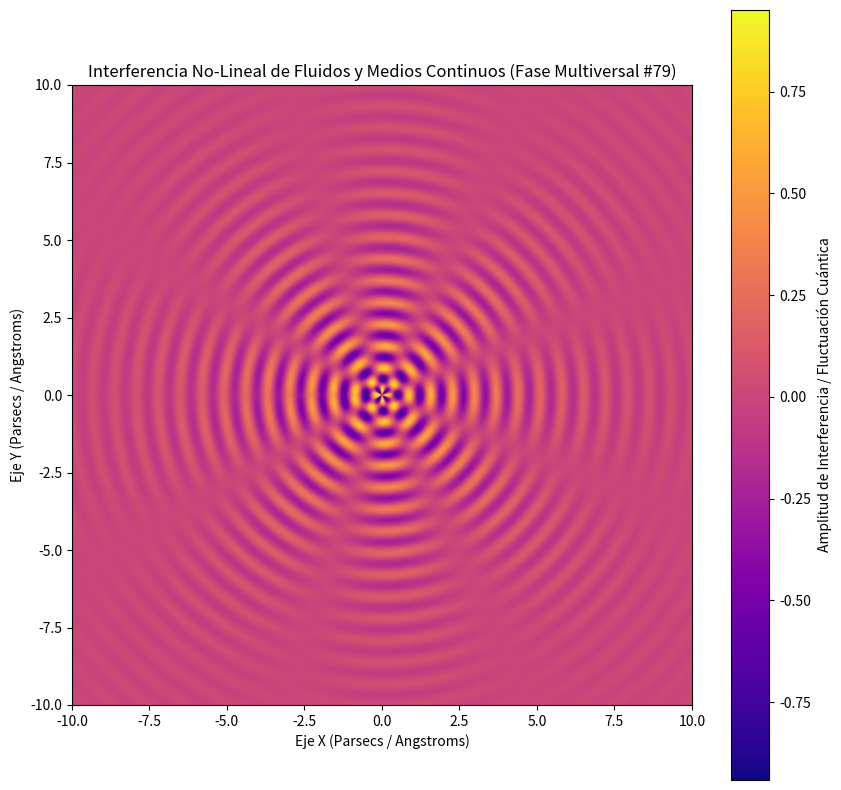

Generate this figure with matplotlib:
%matplotlib inline
# Simulación Multiversal: Fluidos y Medios Continuos - Variante 79
import numpy as np
import matplotlib.pyplot as plt

# Parámetros Físicos No-Lineales
omega_1 = 8.895
omega_2 = 4.21
lambda_decay = 0.305
phase_shift = 0.071

x = np.linspace(-10, 10, 800)
y = np.linspace(-10, 10, 800)
X, Y = np.meshgrid(x, y)

# Dinámica de Fluidos / Campos Tensor-Escalares (Fase Multiversal)
R = np.sqrt(X**2 + Y**2) + 1e-5
Z = (np.sin(omega_1 * R + phase_shift) * np.cos(omega_2 * np.arctan2(Y, X))) * np.exp(-lambda_decay * R)

plt.figure(figsize=(10, 10))
plt.imshow(Z, cmap='plasma', extent=[-10, 10, -10, 10], origin='lower')
plt.colorbar(label='Amplitud de Interferencia / Fluctuación Cuántica')
plt.title(r'Interferencia No-Lineal de Fluidos y Medios Continuos (Fase Multiversal #79)')
plt.xlabel('Eje X (Parsecs / Angstroms)')
plt.ylabel('Eje Y (Parsecs / Angstroms)')
plt.show()
